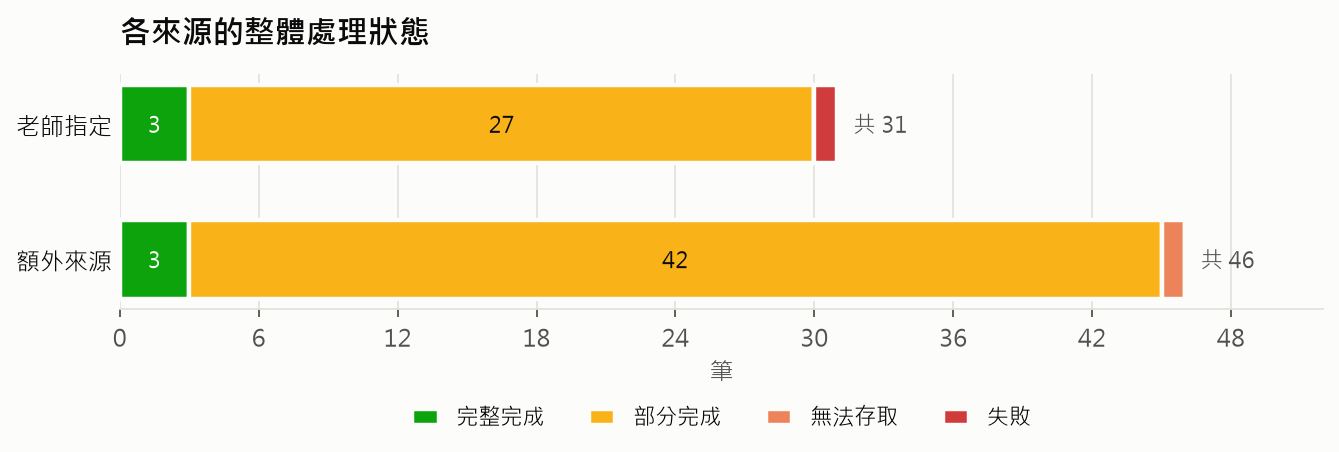

Data behind this chart, as committed beside it:
origin, complete, partial, unavailable, failed, pending
teacher, 3, 27, 0, 1, 0
extra, 3, 42, 1, 0, 0
